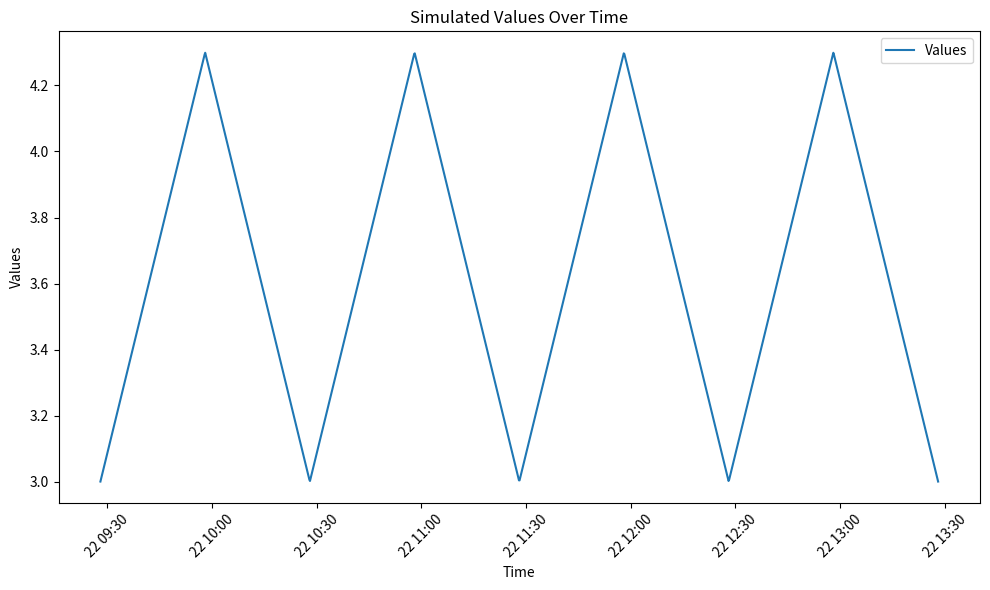

Reproduce this figure in Python.
import numpy as np
import datetime
import time
import scipy.signal as sg
from matplotlib import pyplot as plt

"""
Test out some data mocking functions and plot the output
"""


def sine_wave(x, min_max_range, frequency):
    min_val, max_val = min_max_range
    amplitude = (max_val - min_val) / 2

    # Convert frequency from milliseconds to seconds
    frequency_sec = frequency / 1000.0

    # Generate the sine wave
    y = amplitude * np.sin(2 * np.pi * (x / frequency_sec)) + amplitude + min_val

    return y


def triangle_wave_sg(x, min_max_range, frequency):
    min_val, max_val = min_max_range
    amplitude = (max_val - min_val)
    y = amplitude * sg.sawtooth(frequency * 2 * np.pi * x, width=0.5)
    return y


def triangle_wave(x, min_max_range, frequency):
    min_val, max_val = min_max_range
    amplitude = (max_val - min_val)
    min_val = min_val - amplitude

    # Convert frequency from milliseconds to seconds for compatibility with numpy
    frequency_sec = frequency / 1000.0

    # Generate the triangle wave
    y = amplitude * np.abs(2 * (x / frequency_sec - np.floor(0.5 + x / frequency_sec))) + amplitude + min_val

    return y


def triangle_wave_n(x, min_max_range, frequency):
    """
    This is the best candidate for triangle "wave" output
    :param x:
    :param min_max_range:
    :param frequency:
    :return:
    """
    min_val, max_val = min_max_range
    A = max_val - min_val
    P = frequency

    y = (A / P) * (P - np.abs(x % (2 * P) - P)) + min_val

    return y


def plot_values(x_values, y_values, title):
    # Convert current time in milliseconds to a datetime object
    current_time = int(time.time() * 1000)
    current_datetime = datetime.datetime.fromtimestamp(current_time / 1000)

    # Create future datetime objects by adding x values (milliseconds) to current time
    x_datetimes = [current_datetime + datetime.timedelta(milliseconds=int(x)) for x in x_values]

    # Plotting
    plt.figure(figsize=(10, 6))
    plt.plot(x_datetimes, y_values, label='Values')
    plt.xlabel('Time')
    plt.ylabel('Values')
    plt.title(title)
    plt.xticks(rotation=45)
    plt.tight_layout()
    plt.legend()
    plt.show()


if __name__ == "__main__":
    time_range = 4 * 60 * 60 * 1000  # 4 hour
    interval = 10000  # every 10 seconds
    n_values = int(time_range / interval)

    x_values = np.linspace(0, time_range, n_values)  # x values in milliseconds
    min_max_range = (3.0, 4.3)  # Simulated temperature range

    # how often does the value go through a half cycle
    frequency = 1 * 60 * 60 * 1000 / 2  # Frequency in milliseconds (1 hours)

    voltage_values = triangle_wave_n(x_values, min_max_range, frequency)

    plot_values(x_values, voltage_values, 'Simulated Values Over Time')
